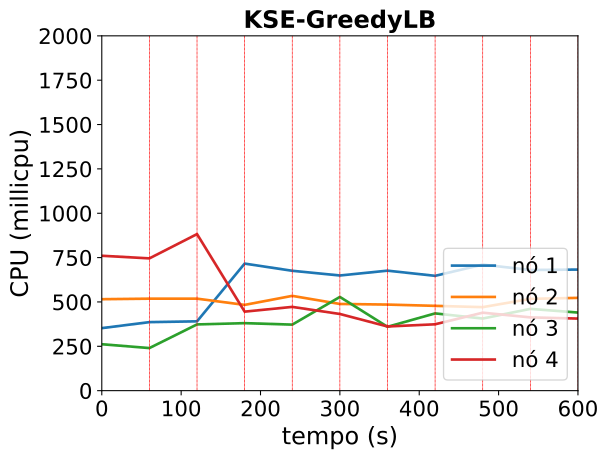

Source data for this figure (header and first rows):
timestamp, ppgcc-m02_pod_amount, ppgcc-m02_memory, ppgcc-m02_cpu, ppgcc-m03_pod_amount, ppgcc-m03_memory, ppgcc-m03_cpu, ppgcc-m04_pod_amount, ppgcc-m04_memory, ppgcc-m04_cpu, ppgcc-m05_pod_amount, ppgcc-m05_memory, ppgcc-m05_cpu
0, 2, 1455328, 352477428, 3, 1552812, 515464600, 2, 1349424, 261602363, 3, 1560768, 760387544
60, 2, 1468792, 386234940, 3, 1529976, 518492009, 2, 1337412, 240037738, 3, 1563540, 745578294
120, 1, 1355536, 390712046, 1, 1447080, 518560908, 3, 1318104, 373368860, 5, 1501276, 882536658
180, 2, 1516312, 716176047, 2, 1426488, 483383270, 3, 1419480, 380468097, 3, 1421724, 445361733
240, 1, 1497436, 675689654, 2, 1429260, 534329040, 3, 1451952, 372199916, 4, 1393624, 472119816
300, 1, 1514200, 649173974, 2, 1404444, 488699930, 3, 1397832, 528244027, 4, 1451112, 432192298
360, 1, 1490968, 676351656, 3, 1496448, 485197210, 3, 1478352, 359861393, 3, 1400292, 361699070
420, 1, 1525948, 647234892, 1, 1406688, 478019906, 4, 1413936, 435426562, 4, 1465764, 374115329
480, 1, 1490704, 710511434, 2, 1447476, 470720450, 3, 1434264, 406492249, 4, 1370948, 439464070
540, 1, 1538092, 680154066, 2, 1453020, 517333555, 4, 1435848, 460928956, 3, 1393784, 413000748
600, 1, 1492156, 682516148, 2, 1436256, 522999297, 4, 1502772, 440218286, 3, 1311284, 406279699
